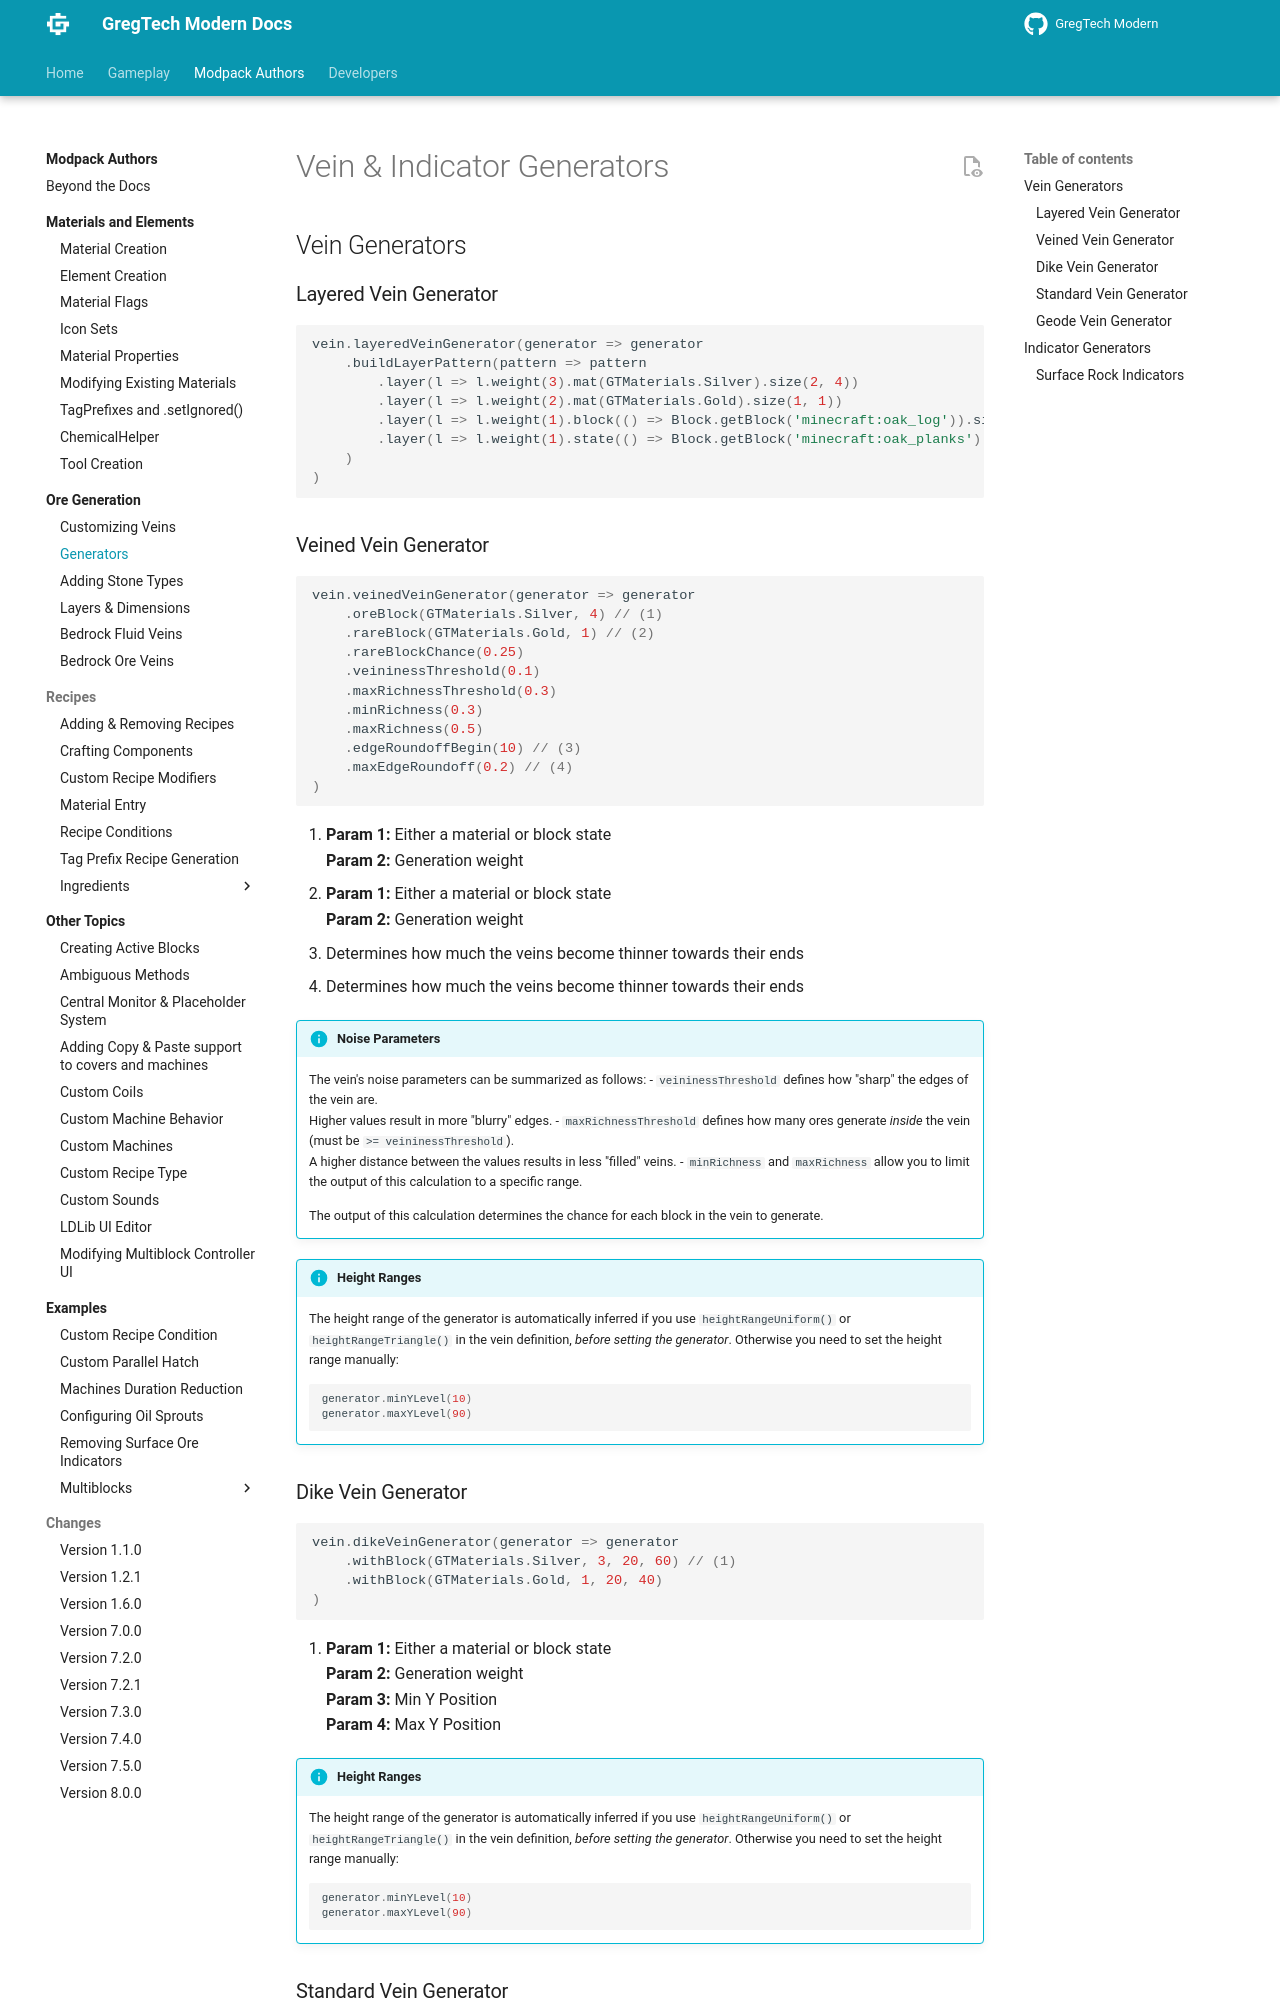

repository: eve336/greggy-ohio · page: 1.20.1/Modpacks/Ore-Generation/02-Generators/index.html · generator: mkdocs

---
title: "Generators"
---


# Vein & Indicator Generators

## Vein Generators


### Layered Vein Generator

```js
vein.layeredVeinGenerator(generator => generator
    .buildLayerPattern(pattern => pattern
        .layer(l => l.weight(3).mat(GTMaterials.Silver).size(2, 4))
        .layer(l => l.weight(2).mat(GTMaterials.Gold).size(1, 1))
        .layer(l => l.weight(1).block(() => Block.getBlock('minecraft:oak_log')).size(1, 1))
        .layer(l => l.weight(1).state(() => Block.getBlock('minecraft:oak_planks').defaultBlockState()).size(1, 1))
    )
)
```


### Veined Vein Generator

```js
vein.veinedVeinGenerator(generator => generator
    .oreBlock(GTMaterials.Silver, 4) // (1)
    .rareBlock(GTMaterials.Gold, 1) // (2)
    .rareBlockChance(0.25)
    .veininessThreshold(0.1)
    .maxRichnessThreshold(0.3)
    .minRichness(0.3)
    .maxRichness(0.5)
    .edgeRoundoffBegin(10) // (3)
    .maxEdgeRoundoff(0.2) // (4)
)
```

1. **Param 1:** Either a material or block state  
   **Param 2:** Generation weight
2. **Param 1:** Either a material or block state  
   **Param 2:** Generation weight
3. Determines how much the veins become thinner towards their ends
4. Determines how much the veins become thinner towards their ends


!!! info "Noise Parameters"
    The vein's noise parameters can be summarized as follows:
    - `veininessThreshold` defines how "sharp" the edges of the vein are.  
      Higher values result in more "blurry" edges.
    - `maxRichnessThreshold` defines how many ores generate _inside_ the vein (must be `>= veininessThreshold`).  
      A higher distance between the values results in less "filled" veins.
    - `minRichness` and `maxRichness` allow you to limit the output of this calculation to a specific range.

    The output of this calculation determines the chance for each block in the vein to generate.


!!! info "Height Ranges"
    The height range of the generator is automatically inferred if you use `heightRangeUniform()` or `heightRangeTriangle()` in the vein definition, _before setting the generator_. Otherwise you need to set the height range manually:

    ```js
    generator.minYLevel(10)
    generator.maxYLevel(90)
    ```
